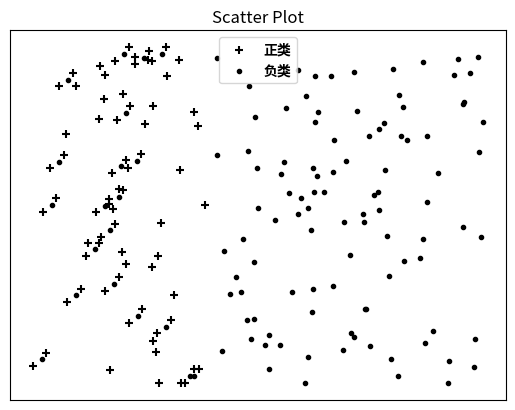

The script that saved this image:
import matplotlib
import numpy as np
import matplotlib.pyplot as plt

zhfont1 = matplotlib.font_manager.FontProperties(fname='/usr/share/fonts/opentype/noto/NotoSansCJK-Bold.ttc')

x1 = list(np.random.randint(0,200,50))
y1 = list(np.random.randint(0,500,50))
x2 = list(np.random.randint(200,500,100))
y2 = list(np.random.randint(0,500,100))
for i in range(20):
    x2.append(x1[i]+10)
    x1.append(x1[i] + 15)
    y2.append(y1[i] + 10)
    y1.append(y1[i] + 20)
fig = plt.figure()
ax1 = fig.add_subplot(111)
#设置标题
ax1.set_title('Scatter Plot')
#设置X轴标签
# plt.xlabel('X')
#设置Y轴标签
# plt.ylabel('Y')
#画散点图
ax1.scatter(x1,y1,c = ['k'],marker = '+')
ax1.scatter(x2,y2,c = ['k'],marker = '.')
#设置图标
plt.legend([u'正类',u'负类'],prop=zhfont1)

plt.xticks([])
plt.yticks([])
#显示所画的图
plt.show()